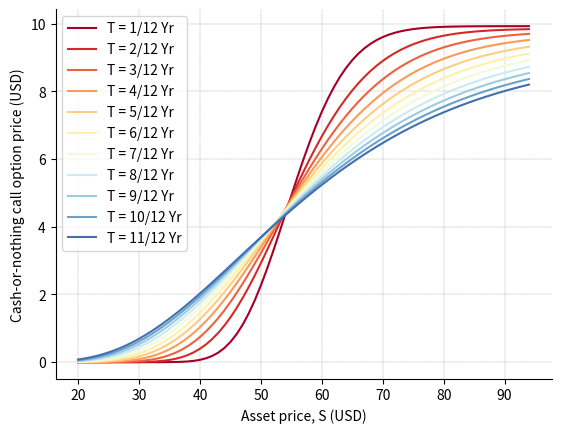
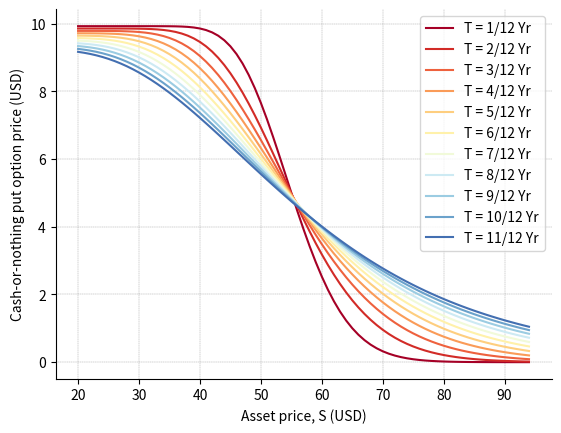

Generate these figures, in order, with matplotlib:
# B2_Ch6_7.py

###############
# [redacted]
# [redacted]
# Book 2  |  Financial Risk Management with Python
# Published and copyrighted by Tsinghua University Press
# Beijing, China, 2021
###############

import matplotlib.pyplot as plt
import numpy as np
from scipy.stats import norm

def cash_or_nothing_analytical(S0, vol, r, q, t, K, Q, PutCall):
    if t == 0:
        price =  Q*np.array(S0>=K,dtype =bool)  
    elif t > 0:
        d2 = (np.log(S0 / K) + (r - q - 0.5 * vol ** 2) * t) / (vol * np.sqrt(t))
       
        price =  Q*np.exp(-r * t) * norm.cdf(PutCall*d2, 0.0, 1.0)      
    else:
        print("time to maturity should be greater or equal to zero")
    return price

    # Inputs
r = 0.085  #risk-free interest rate
q = 0.0 # dividend yield
K = 55   #strike price
vol = 0.45 #volatility
t_base = 2.0
PutCall = 1 # 1 for call;-1 for put
spot = np.arange(20,95,1)  #initial underlying asset price
Q = 10
t= np.arange(1/12, 1, 1/12)

NUM_COLORS = len(t)
cm = plt.get_cmap('RdYlBu')
fig1 = plt.figure(1)
ax = fig1.add_subplot(111)

for i in range(len(t)):
    t_tmp = t[i]
    price_call = cash_or_nothing_analytical(spot, vol, r, q, t_tmp, K, Q, PutCall =  1)
    lines = ax.plot(spot, price_call, label='price')
    lines[0].set_color(cm(i/NUM_COLORS))

plt.xlabel("Asset price, S (USD)")
plt.ylabel("Cash-or-nothing call option price (USD)")
plt.gca().spines['right'].set_visible(False)
plt.gca().spines['top'].set_visible(False)
plt.grid(linestyle='--', axis='both', linewidth=0.25, color=[0.5,0.5,0.5])
plt.gca().legend(['T = 1/12 Yr','T = 2/12 Yr','T = 3/12 Yr','T = 4/12 Yr','T = 5/12 Yr','T = 6/12 Yr','T = 7/12 Yr','T = 8/12 Yr','T = 9/12 Yr','T = 10/12 Yr','T = 11/12 Yr'],loc='upper left')

fig2 = plt.figure(2)
ax = fig2.add_subplot(111)
for i in range(len(t)):
    t_tmp = t[i]
    price_put = cash_or_nothing_analytical(spot, vol, r, q, t_tmp, K, Q, PutCall =  -1)
    lines = ax.plot(spot, price_put, label='price')
    lines[0].set_color(cm(i/NUM_COLORS))

plt.xlabel("Asset price, S (USD)")
plt.ylabel("Cash-or-nothing put option price (USD)")
plt.gca().spines['right'].set_visible(False)
plt.gca().spines['top'].set_visible(False)
plt.grid(linestyle='--', axis='both', linewidth=0.25, color=[0.5,0.5,0.5])
plt.gca().legend(['T = 1/12 Yr','T = 2/12 Yr','T = 3/12 Yr','T = 4/12 Yr','T = 5/12 Yr','T = 6/12 Yr','T = 7/12 Yr','T = 8/12 Yr','T = 9/12 Yr','T = 10/12 Yr','T = 11/12 Yr'],loc='upper right')
